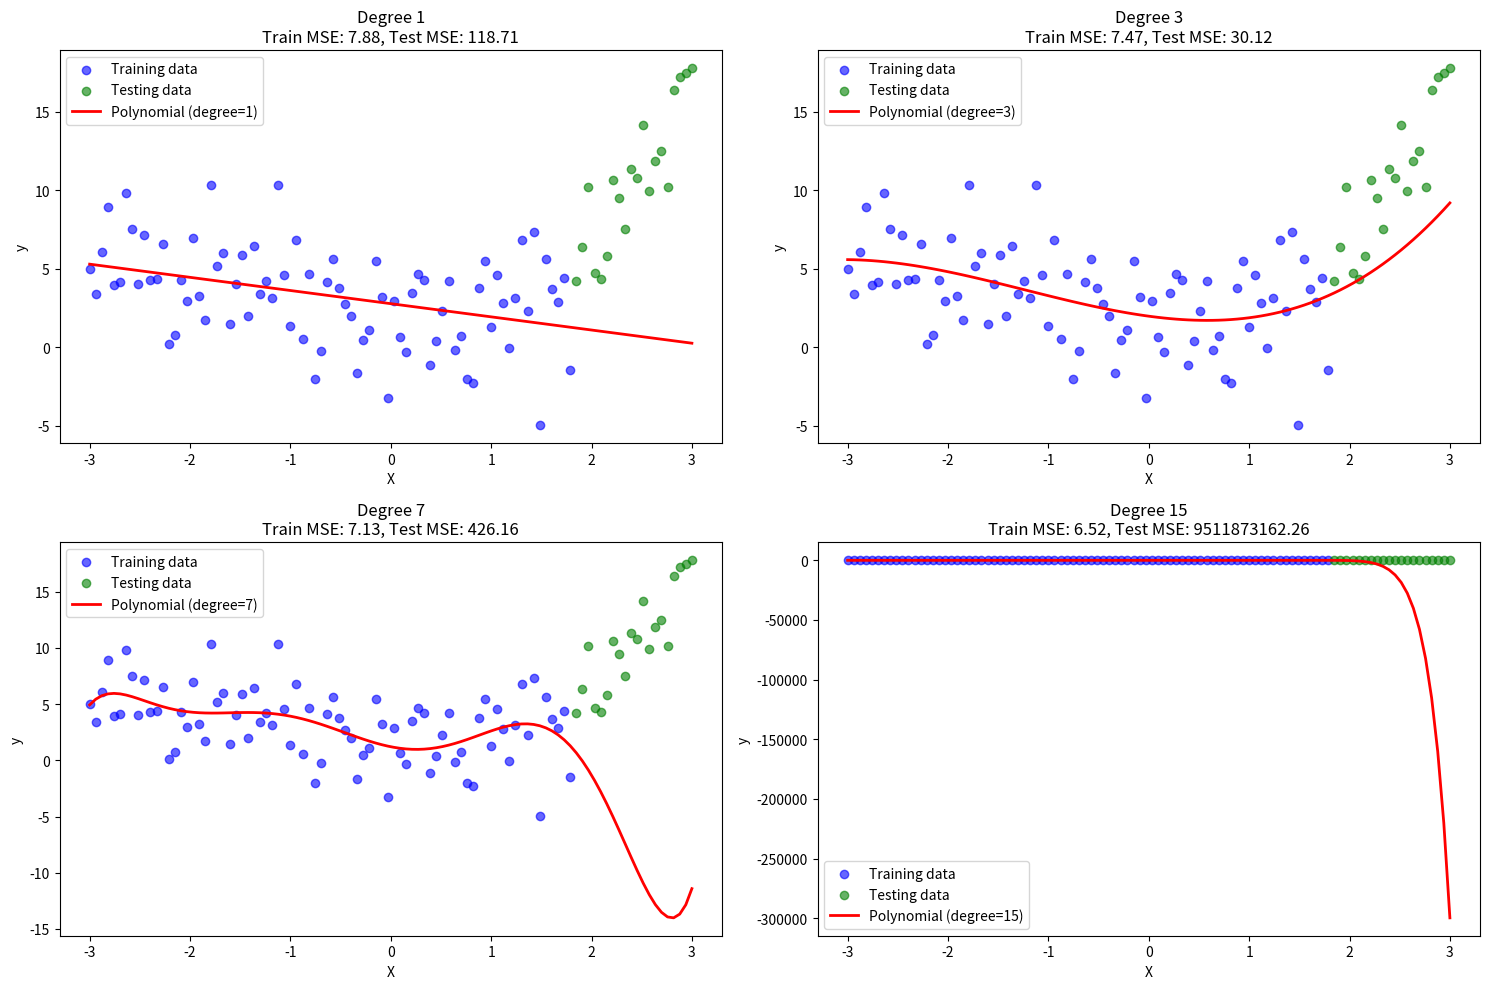

Write Python code to recreate this figure.
import numpy as np
import matplotlib.pyplot as plt

# Generate non-linear data
np.random.seed(42)
X = np.linspace(-3, 3, 100).reshape(-1, 1)
y = 0.5 * X**3 + X**2 - 2 * X + 2 + np.random.randn(100, 1) * 3

# Split data
split_idx = int(0.8 * len(X))
X_train, X_test = X[:split_idx], X[split_idx:]
y_train, y_test = y[:split_idx], y[split_idx:]

# TODO: Implement a function to create polynomial features
def create_poly_features(X, degree):
    """
    Create polynomial features up to specified degree.
    
    Parameters:
    X (array): Input features of shape (n_samples, 1)
    degree (int): Maximum polynomial degree
    
    Returns:
    array: Polynomial features of shape (n_samples, degree)
    """
    # Your code here
    X_poly = np.zeros((X.shape[0], degree))
    for d in range(degree):
        X_poly[:, d] = X[:, 0]**(d+1)
    return X_poly

# TODO: Implement polynomial regression using linear regression
def poly_regression(X_train, y_train, X_test, degree, lambda_reg=0.1):

    # polynomial features
    X_train_poly = create_poly_features(X_train, degree)
    X_test_poly = create_poly_features(X_test, degree)
    
   
    X_train_b = np.c_[np.ones((X_train_poly.shape[0], 1)), X_train_poly]
    
    # regularization
    # n_features = X_train_b.shape[1]
    # regularization_matrix = lambda_reg * np.eye(n_features)
    # regularization_matrix[0, 0] = 0

    # normal equation
    theta = np.linalg.inv(X_train_b.T.dot(X_train_b)).dot(X_train_b.T).dot(y_train)
    # theta = np.linalg.inv(X_train_b.T.dot(X_train_b) + regularization_matrix).dot(X_train_b.T).dot(y_train)
    
    bias = theta[0, 0]
    coeffs = theta[1:, 0]
    
   
    train_pred = X_train_poly.dot(coeffs) + bias
    test_pred = X_test_poly.dot(coeffs) + bias
    
    return train_pred, test_pred, coeffs, bias

# Test with different polynomial degrees
degrees = [1, 3, 7, 15]
plt.figure(figsize=(15, 10))

for i, degree in enumerate(degrees):
    # Fit and predictions
    train_pred, test_pred, coeffs, bias = poly_regression(X_train, y_train, X_test, degree)
    
    # MSE
    train_mse = np.mean((y_train - train_pred.reshape(-1, 1))**2)
    test_mse = np.mean((y_test - test_pred.reshape(-1, 1))**2)
    
   
    plt.subplot(2, 2, i+1)
    plt.scatter(X_train, y_train, color='blue', alpha=0.6, label='Training data')
    plt.scatter(X_test, y_test, color='green', alpha=0.6, label='Testing data')
    
    # Sort
    X_sorted = np.sort(X, axis=0)
    X_poly = create_poly_features(X_sorted, degree)
    y_poly = X_poly.dot(coeffs) + bias
    
    plt.plot(X_sorted, y_poly, color='red', linewidth=2, label=f'Polynomial (degree={degree})')
    plt.title(f'Degree {degree}\nTrain MSE: {train_mse:.2f}, Test MSE: {test_mse:.2f}')
    plt.xlabel('X')
    plt.ylabel('y')
    plt.legend()

plt.tight_layout()
plt.show()

